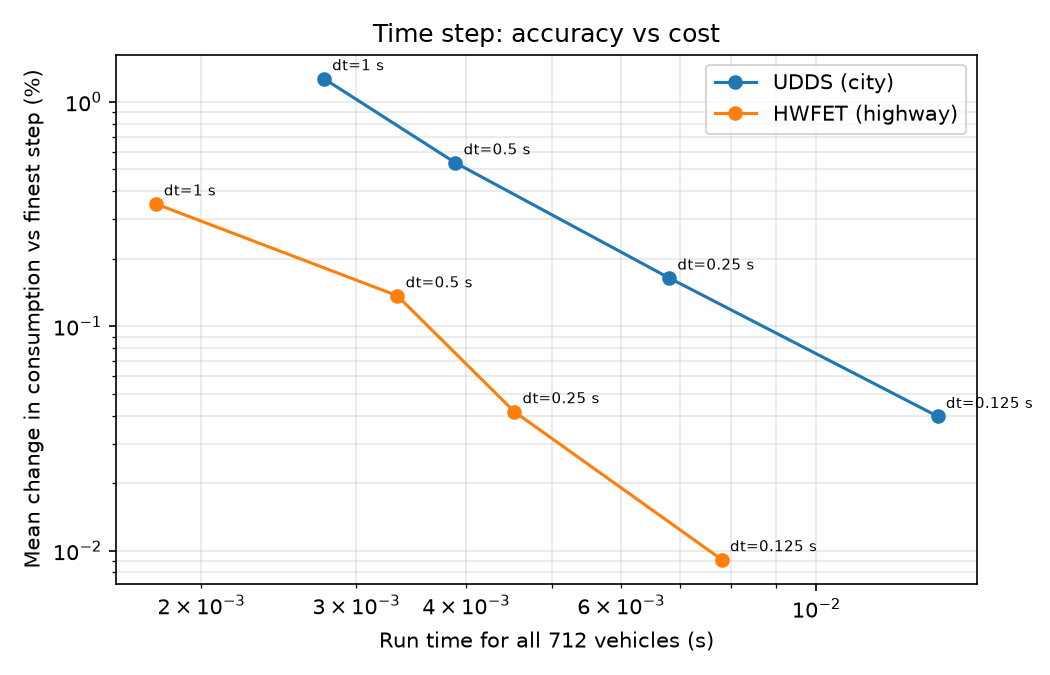

Data behind this chart, as committed beside it:
cycle, dt_s, min_s, mean_abs_change_pct
city, 1.0, 0.002755, 1.269
city, 0.5, 0.003886, 0.5352
city, 0.25, 0.006801, 0.1642
city, 0.125, 0.01373, 0.03971
city, 0.0625, 0.02887, 0.0
hwy, 1.0, 0.001774, 0.3513
hwy, 0.5, 0.003339, 0.1368
hwy, 0.25, 0.004534, 0.04168
hwy, 0.125, 0.007804, 0.009134
hwy, 0.0625, 0.01527, 0.0
